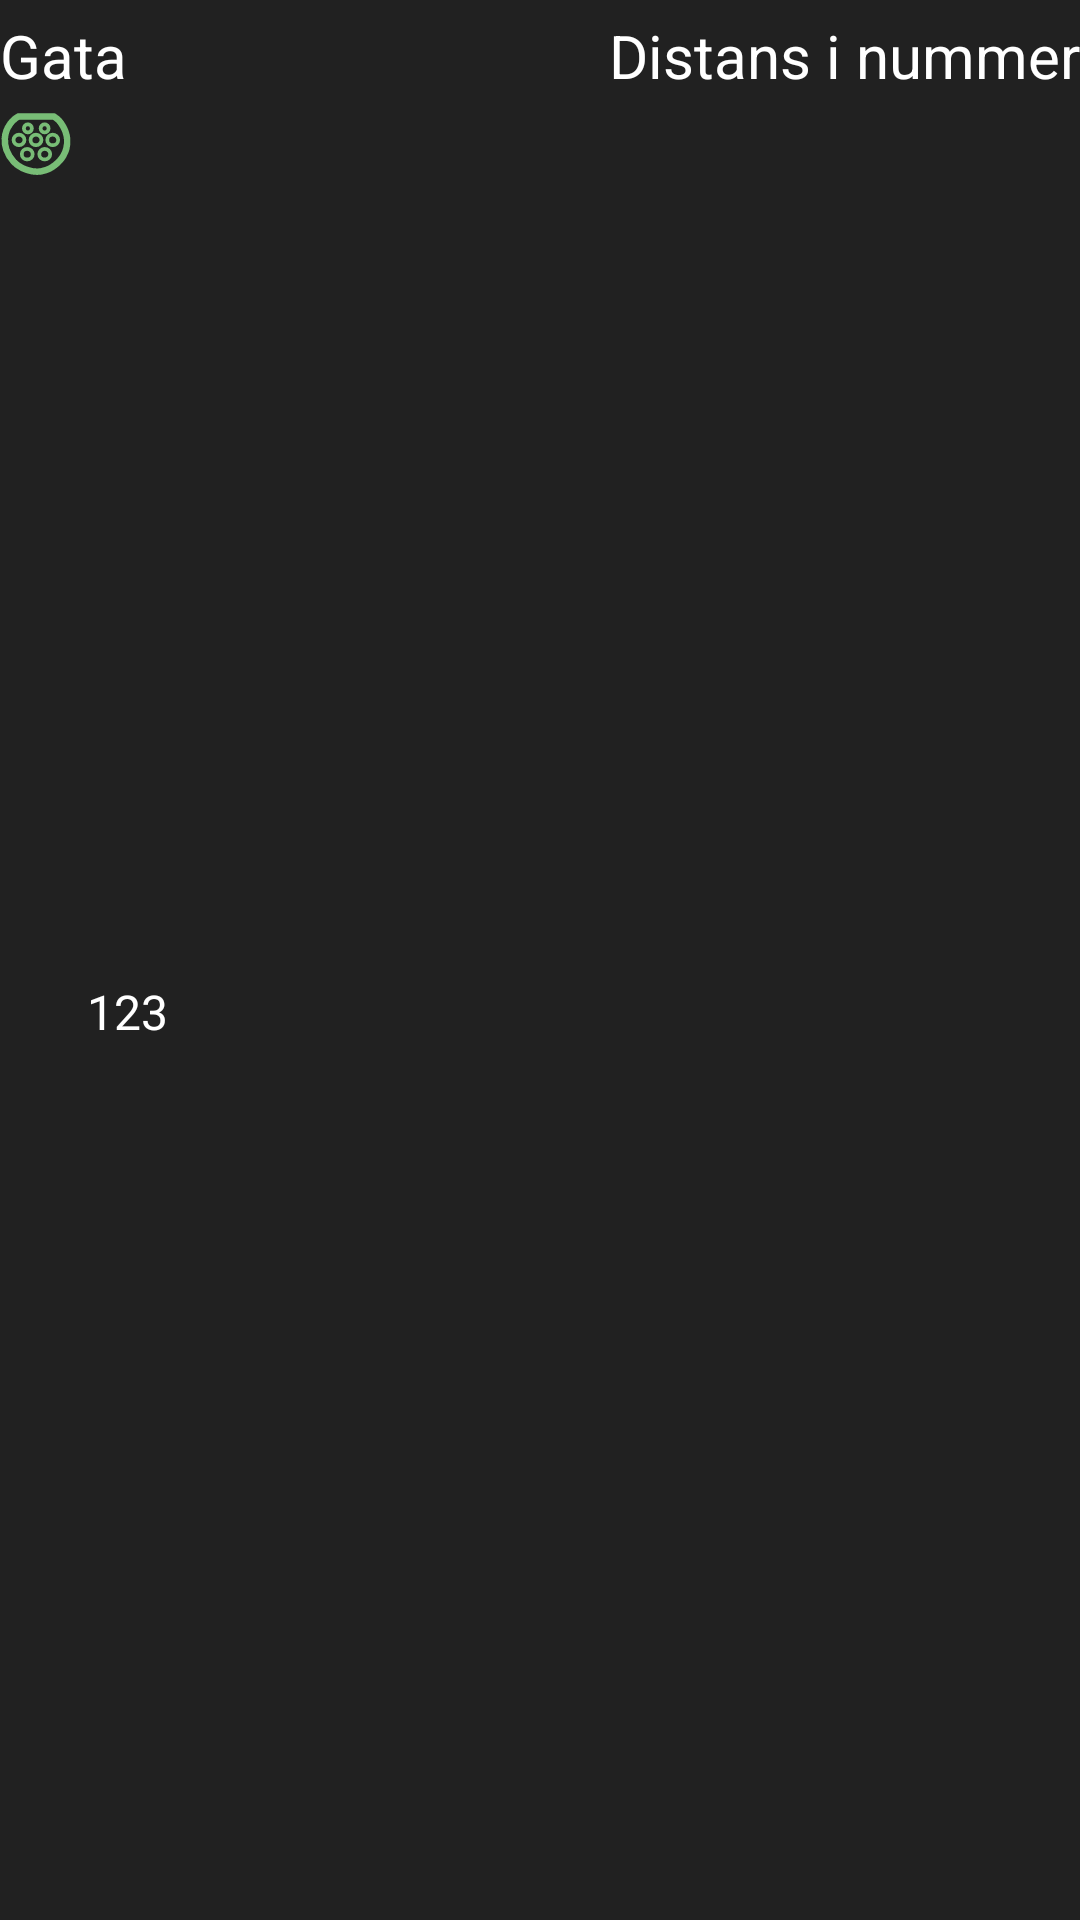

Reconstruct the res/layout file that produces this screen, plus the resources it refers to.
<!-- AndroidManifest.xml: application theme Theme.Bolt -->
<!-- res/layout/chargepoint_list_item.xml -->
<?xml version="1.0" encoding="utf-8"?>
<androidx.constraintlayout.widget.ConstraintLayout xmlns:android="http://schemas.android.com/apk/res/android"
    xmlns:app="http://schemas.android.com/apk/res-auto"
    android:layout_width="match_parent"
    android:layout_height="wrap_content"
    android:layout_marginTop="20dp"
    android:background="@color/dark_grey"
    android:clickable="true"
    android:focusable="true"
    android:foreground="?android:attr/selectableItemBackground">

    <TextView
        android:id="@+id/chargePointListItem_textView_distance"
        android:layout_width="wrap_content"
        android:layout_height="wrap_content"
        android:text="Distans i nummer"
        android:textColor="@color/white"
        android:textSize="20sp"
        app:layout_constraintEnd_toEndOf="parent"
        app:layout_constraintTop_toTopOf="@+id/chargePointListItem_textView_address" />

    <TextView
        android:id="@+id/chargePointListItem_textView_address"
        android:layout_width="wrap_content"
        android:layout_height="wrap_content"
        android:layout_marginTop="5dp"
        android:text="Gata"
        android:textColor="@color/white"
        android:textSize="20sp"
        app:layout_constraintStart_toStartOf="parent"
        app:layout_constraintTop_toTopOf="parent" />

    <androidx.appcompat.widget.AppCompatImageView
        android:tint="@color/green"
        android:id="@+id/chargePointListItem_imageView_chargerIcon"
        android:layout_width="wrap_content"
        android:layout_height="wrap_content"
        android:layout_marginTop="2dp"
        android:paddingTop="2dp"
        android:paddingEnd="5dp"
        android:src="@drawable/cable"
        app:layout_constraintStart_toStartOf="parent"
        app:layout_constraintTop_toBottomOf="@+id/chargePointListItem_textView_address" />

    <TextView
        android:id="@+id/chargePointListItem_textView_no_of_chargers"
        android:layout_width="wrap_content"
        android:layout_height="wrap_content"
        android:gravity="center"
        android:text="123"
        android:textColor="@color/white"
        android:textSize="16sp"
        app:layout_constraintBottom_toBottomOf="parent"
        app:layout_constraintStart_toEndOf="@+id/chargePointListItem_imageView_chargerIcon"
        app:layout_constraintTop_toTopOf="@+id/chargePointListItem_imageView_chargerIcon" />


</androidx.constraintlayout.widget.ConstraintLayout>
<!-- resources referenced by this layout -->
<resources>
  <color name="dark_grey">#212121</color>
  <color name="green">#78bd76</color>
  <color name="white">#FFFFFFFF</color>
  <!-- drawable cable: vector/xml drawable (drawable-anydpi, 3225 chars, omitted) -->
  <style name="Theme.Bolt" parent="Theme.MaterialComponents.NoActionBar.Bridge">
          
          <item name="colorPrimary">@color/mild_grey</item>
          <item name="colorPrimaryVariant">@color/purple_700</item>
          <item name="colorOnPrimary">@color/white</item>
          
          <item name="colorSecondary">@color/teal_200</item>
          <item name="colorSecondaryVariant">@color/teal_700</item>
          <item name="colorOnSecondary">@color/black</item>
          
          
          <item name="android:statusBarColor" tools:targetApi="l">@color/mild_grey</item>
          
      </style>
  <color name="mild_grey">#333333</color>
  <color name="purple_700">#FF3700B3</color>
  <color name="teal_200">#FF03DAC5</color>
  <color name="teal_700">#FF018786</color>
  <color name="black">#000000</color>
</resources>
